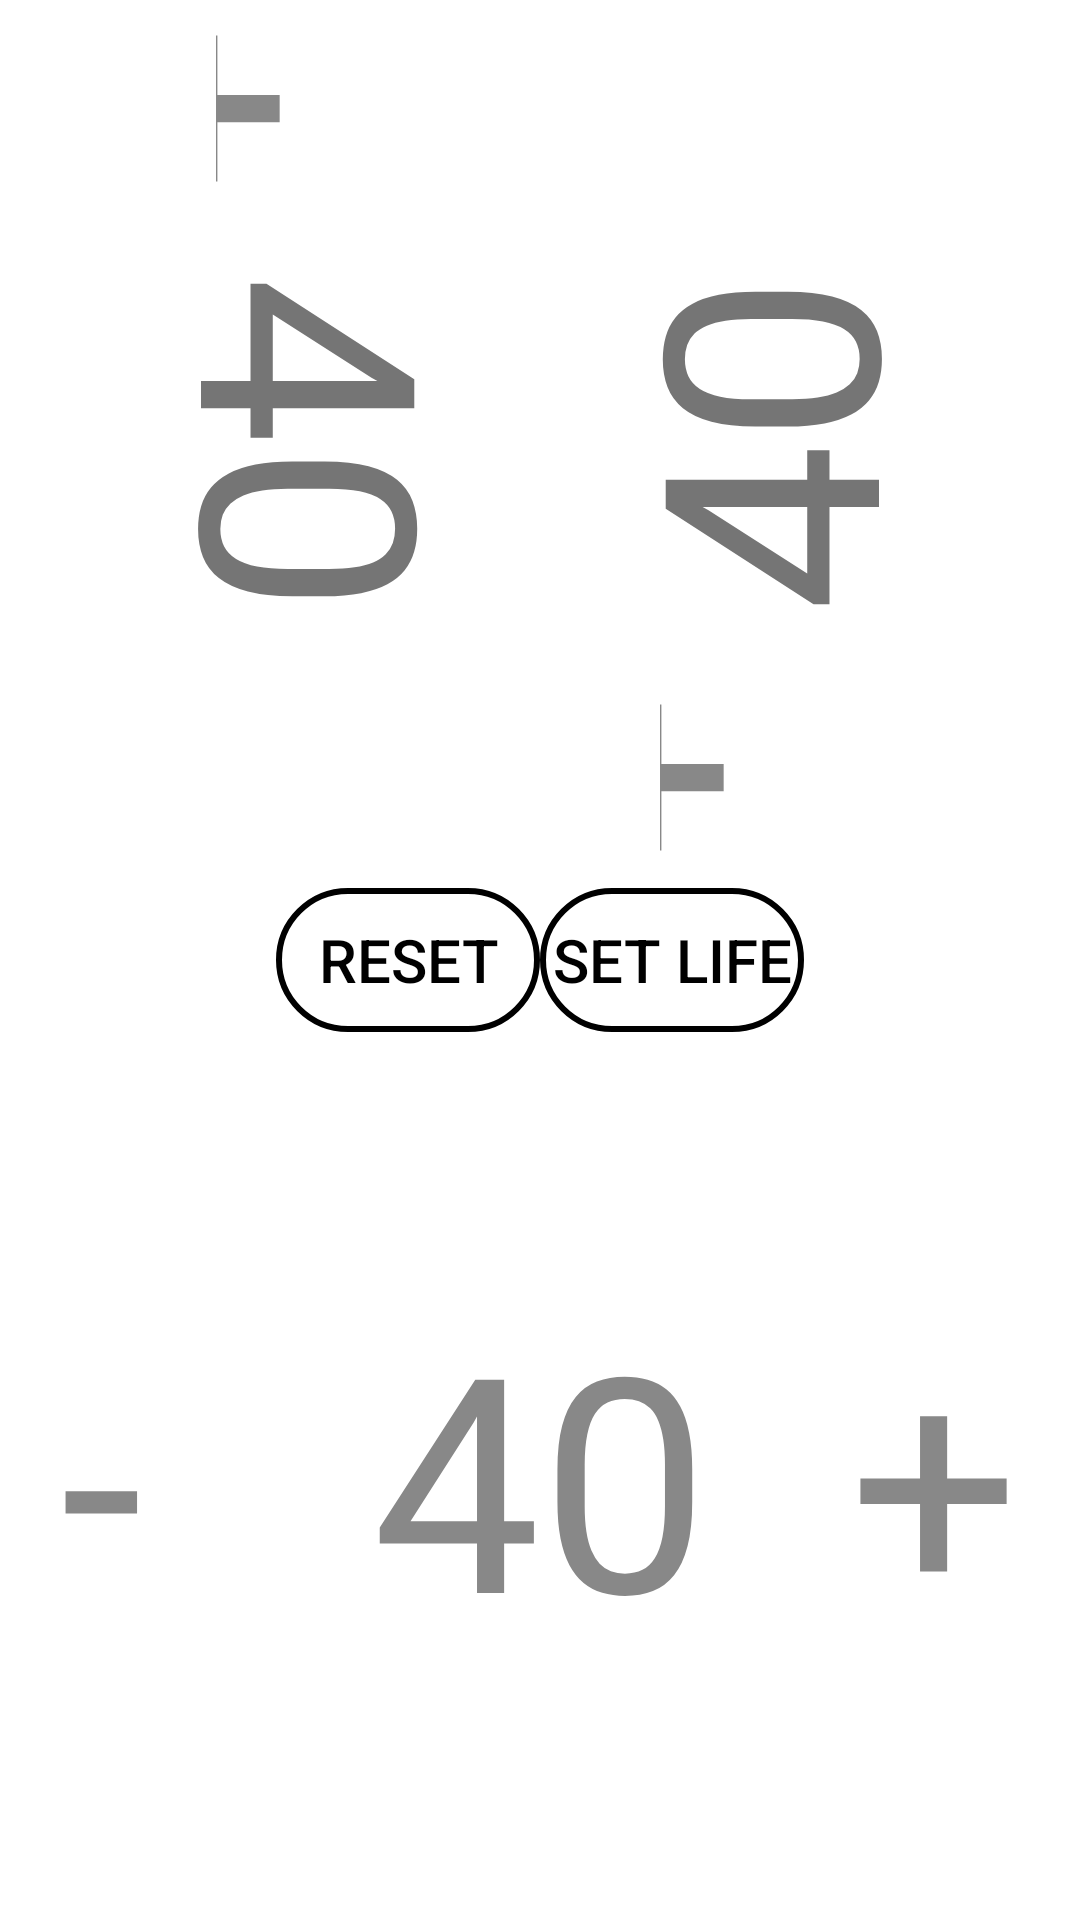

This screen was rendered from an Android layout file. Write that file and the resources it references.
<!-- AndroidManifest.xml: application theme Theme.MTGLifeCalc -->
<!-- res/layout/activity_three_player_screen.xml -->
<?xml version="1.0" encoding="utf-8"?>
<LinearLayout xmlns:android="http://schemas.android.com/apk/res/android"
    xmlns:app="http://schemas.android.com/apk/res-auto"
    xmlns:tools="http://schemas.android.com/tools"
    android:layout_width="match_parent"
    android:layout_height="match_parent"
    tools:context=".MainActivity"
    android:orientation="vertical"
    android:gravity="center">

    <LinearLayout
        android:layout_width="match_parent"
        android:layout_height="0dp"
        android:layout_weight="1"
        android:orientation="vertical"
        android:rotation="90">

        <RelativeLayout
            android:layout_width="match_parent"
            android:layout_height="0dp"
            android:layout_weight="1">

            <TextView
                android:id="@+id/tv_p2_hp"
                android:layout_width="match_parent"
                android:layout_height="match_parent"
                android:text="40"
                android:textSize="100sp"
                android:gravity="center"
                android:rotation="180"/>

            <LinearLayout
                android:id="@+id/ll_p2_btns"
                android:layout_width="match_parent"
                android:layout_height="match_parent"
                android:orientation="horizontal"
                android:gravity="center">

                <Button
                    android:id="@+id/btn_p2_hp_down"
                    android:layout_width="0dp"
                    android:layout_height="match_parent"
                    android:layout_weight="1"
                    android:background="#00000000"/>

                <Button
                    android:id="@+id/btn_p2_hp_up"
                    android:layout_width="0dp"
                    android:layout_height="match_parent"
                    android:layout_weight="1"
                    android:background="#00000000"/>

            </LinearLayout>

            <TextView
                android:layout_width="wrap_content"
                android:layout_height="match_parent"
                android:text="-"
                android:textSize="100sp"
                android:textColor="#888888"
                android:layout_alignStart="@+id/tv_p2_hp"
                android:gravity="center"
                android:padding="40dp"/>

            <TextView
                android:layout_width="wrap_content"
                android:layout_height="match_parent"
                android:text="+"
                android:layout_alignEnd="@+id/tv_p2_hp"
                android:gravity="center"
                android:textSize="100sp"
                android:textColor="#888888"
                android:padding="40dp"/>

        </RelativeLayout>

        <RelativeLayout
            android:layout_width="match_parent"
            android:layout_height="0dp"
            android:layout_weight="1">

            <TextView
                android:id="@+id/tv_p3_hp"
                android:layout_width="match_parent"
                android:layout_height="match_parent"
                android:text="40"
                android:textSize="100sp"
                android:gravity="center"/>

            <LinearLayout
                android:id="@+id/ll_p3_btns"
                android:layout_width="match_parent"
                android:layout_height="match_parent"
                android:orientation="horizontal"
                android:gravity="center">

                <Button
                    android:id="@+id/btn_p3_hp_up"
                    android:layout_width="0dp"
                    android:layout_height="match_parent"
                    android:layout_weight="1"
                    android:background="#00000000"/>

                <Button
                    android:id="@+id/btn_p3_hp_down"
                    android:layout_width="0dp"
                    android:layout_height="match_parent"
                    android:layout_weight="1"
                    android:background="#00000000"/>

            </LinearLayout>

            <TextView
                android:layout_width="wrap_content"
                android:layout_height="match_parent"
                android:text="-"
                android:textSize="100sp"
                android:textColor="#888888"
                android:gravity="center"
                android:layout_alignEnd="@id/tv_p3_hp"
                android:padding="40dp"/>

            <TextView
                android:layout_width="wrap_content"
                android:layout_height="match_parent"
                android:text="+"
                android:textSize="100sp"
                android:textColor="#888888"
                android:gravity="center"
                android:layout_alignStart="@id/tv_p3_hp"
                android:padding="40dp"/>

        </RelativeLayout>

    </LinearLayout>


    
    
    

    <LinearLayout
        android:layout_width="match_parent"
        android:layout_height="wrap_content"
        android:orientation="horizontal"
        android:gravity="center">

        <androidx.appcompat.widget.AppCompatButton
            android:id="@+id/btn_reset_game"
            android:layout_width="wrap_content"
            android:layout_height="wrap_content"
            android:text="reset"
            android:textSize="20sp"
            android:textColor="@color/black"
            android:background="@drawable/border"/>

        <androidx.appcompat.widget.AppCompatButton
            android:id="@+id/btn_set_starting_life"
            android:layout_width="wrap_content"
            android:layout_height="wrap_content"
            android:text="Set Life"
            android:textSize="20sp"
            android:textColor="@color/black"
            android:background="@drawable/border"/>

    </LinearLayout>

    <RelativeLayout
        android:id="@+id/rl_p1_hp"
        android:layout_width="wrap_content"
        android:layout_height="0dp"
        android:layout_weight="1">

        <TextView
            android:id="@+id/tv_p1_hp"
            android:layout_width="match_parent"
            android:layout_height="match_parent"
            android:text="40"
            android:textSize="100sp"
            android:gravity="center"
            android:textColor="#888888"/>

        <LinearLayout
            android:id="@+id/ll_p1_btns"
            android:layout_width="match_parent"
            android:layout_height="match_parent"
            android:orientation="horizontal"
            android:gravity="center">

            <Button
                android:id="@+id/btn_p1_hp_down"
                android:layout_width="0dp"
                android:layout_height="match_parent"
                android:layout_weight="1"
                android:background="#00000000" />

            <Button
                android:id="@+id/btn_p1_hp_up"
                android:layout_width="0dp"
                android:layout_height="match_parent"
                android:layout_weight="1"
                android:background="#00000000"/>

        </LinearLayout>

        <TextView
            android:layout_width="wrap_content"
            android:layout_height="match_parent"
            android:text="-"
            android:textSize="100sp"
            android:textColor="#888888"
            android:gravity="center"
            android:layout_alignLeft="@id/tv_p1_hp"
            android:padding="20dp"/>

        <TextView
            android:layout_width="wrap_content"
            android:layout_height="match_parent"
            android:text="+"
            android:textSize="100sp"
            android:textColor="#888888"
            android:gravity="center"
            android:layout_alignRight="@id/tv_p1_hp"
            android:padding="20dp"/>

    </RelativeLayout>



</LinearLayout>
<!-- resources referenced by this layout -->
<resources>
  <!-- drawable border (drawable) -->
  <?xml version="1.0" encoding="utf-8"?>
  <shape xmlns:android="http://schemas.android.com/apk/res/android"
      android:shape="rectangle">
  
      <corners android:radius="25dp"/>
  
      <stroke
          android:color="@color/black"
          android:width="2dp"/>
  
  </shape>
  <style name="Theme.MTGLifeCalc" parent="Theme.MaterialComponents.DayNight.NoActionBar">
          
          <item name="colorPrimary">@color/purple_500</item>
          <item name="colorPrimaryVariant">@color/purple_700</item>
          <item name="colorOnPrimary">@color/white</item>
          
          <item name="colorSecondary">@color/teal_200</item>
          <item name="colorSecondaryVariant">@color/teal_700</item>
          <item name="colorOnSecondary">@color/black</item>
          
          <item name="android:statusBarColor" tools:targetApi="l">?attr/colorPrimaryVariant</item>
          
      </style>
  <!-- not gathered from this repository: default colours our renderer supplied (Android Studio template values) -->
  <color name="purple_500">#FF6200EE</color>
  <color name="purple_700">#FF3700B3</color>
  <color name="teal_200">#FF03DAC5</color>
  <color name="teal_700">#FF018786</color>
  <color name="black">#FF000000</color>
  <color name="white">#FFFFFFFF</color>
</resources>
